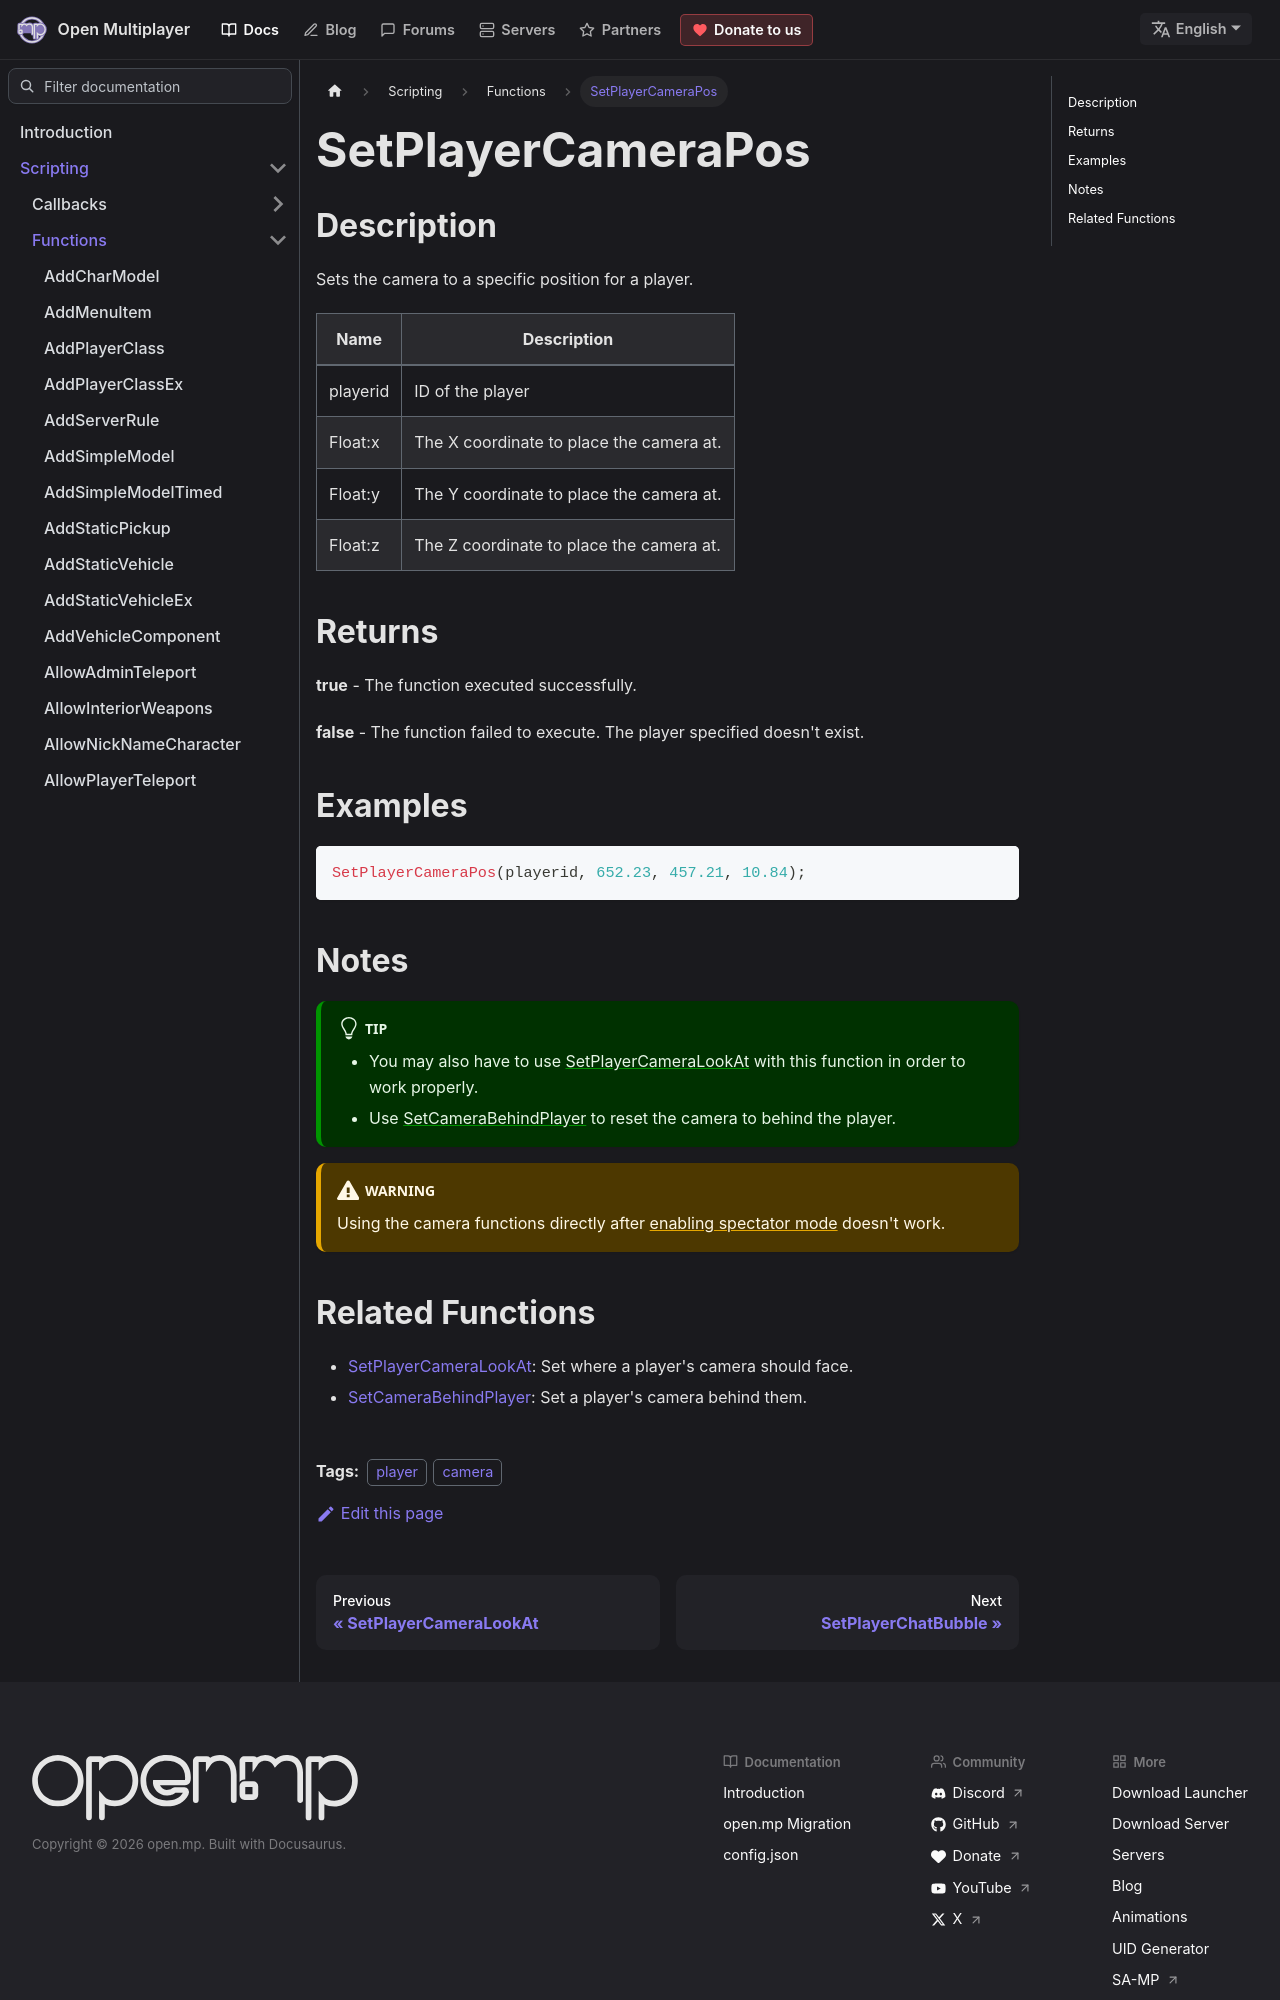

repository: openmultiplayer/web · page: docs/scripting/functions/SetPlayerCameraPos.html · generator: docusaurus

---
title: SetPlayerCameraPos
sidebar_label: SetPlayerCameraPos
description: Sets the camera to a specific position for a player.
tags: ["player", "camera"]
---

## Description

Sets the camera to a specific position for a player.

| Name     | Description                              |
| -------- | ---------------------------------------- |
| playerid | ID of the player                         |
| Float:x  | The X coordinate to place the camera at. |
| Float:y  | The Y coordinate to place the camera at. |
| Float:z  | The Z coordinate to place the camera at. |

## Returns

**true** - The function executed successfully.

**false** - The function failed to execute. The player specified doesn't exist.

## Examples

```c
SetPlayerCameraPos(playerid, 652.23, 457.21, 10.84);
```

## Notes

:::tip

- You may also have to use [SetPlayerCameraLookAt](SetPlayerCameraLookAt) with this function in order to work properly.
- Use [SetCameraBehindPlayer](SetCameraBehindPlayer) to reset the camera to behind the player.

:::

:::warning

Using the camera functions directly after [enabling spectator mode](TogglePlayerSpectating) doesn't work.

:::
